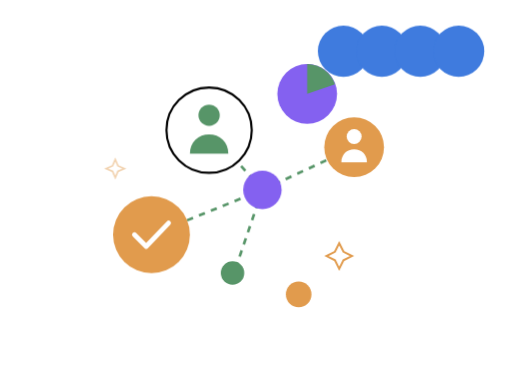
t = 0.00 s
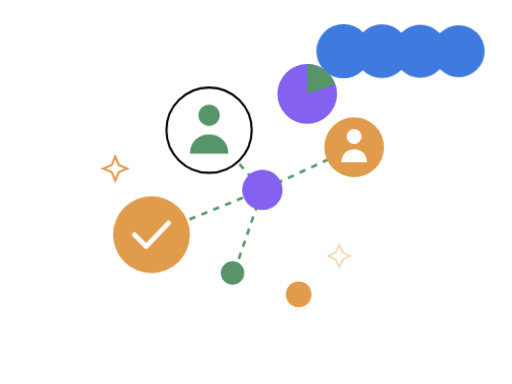
t = 1.20 s
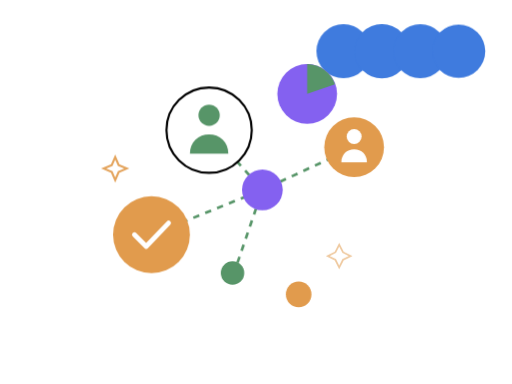
t = 1.53 s
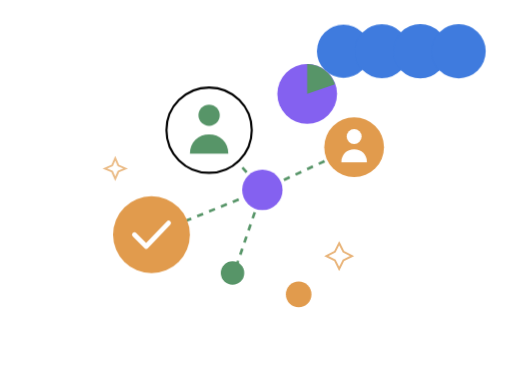
t = 1.85 s
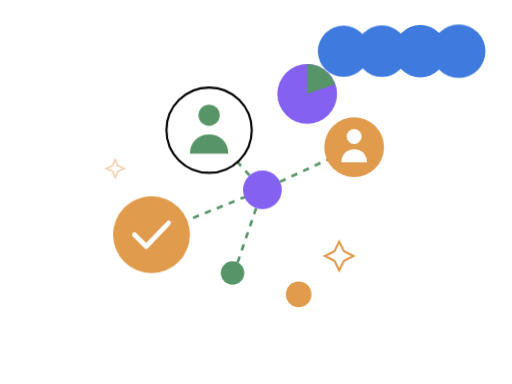
t = 2.50 s
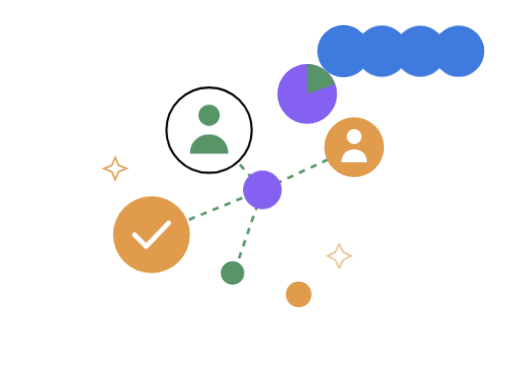
t = 3.15 s

The animated SVG that drew these frames (rendered in a browser with its animation timeline set to each time). Animation: 3 CSS @keyframes rules; one cycle of 3.80 s, repeats indefinitely.

<svg xmlns="http://www.w3.org/2000/svg" width="480" height="360" viewBox="0 0 480 360" fill="none">
  <style>
    .edge { stroke-dasharray: 6 6; animation: edgeFlow 2s linear infinite; }
    .orb { animation: orbPulse 2.6s ease-in-out infinite; transform-box: fill-box; transform-origin: center; }
    .o1 { animation-delay: 0s; }
    .o2 { animation-delay: 0.25s; }
    .o3 { animation-delay: 0.5s; }
    .o4 { animation-delay: 0.75s; }
    .star { animation: twinkle 2.4s ease-in-out infinite; transform-box: fill-box; transform-origin: center; }
    .st2 { animation-delay: 1.2s; }
    @keyframes edgeFlow {
      to { stroke-dashoffset: -24; }
    }
    @keyframes orbPulse {
      0%, 100% { transform: scale(1); }
      50% { transform: scale(1.06); }
    }
    @keyframes twinkle {
      0%, 100% { opacity: 0.45; transform: scale(0.85); }
      50% { opacity: 1; transform: scale(1.12); }
    }
    @media (prefers-reduced-motion: reduce) { * { animation: none !important; } }
  </style>
  <!-- 4 círculos azuis sobrepostos no topo direito -->
  <circle class="orb o1" cx="322" cy="48" r="24" fill="#3f7bde"/>
  <circle class="orb o2" cx="358" cy="48" r="24" fill="#3f7bde"/>
  <circle class="orb o3" cx="394" cy="48" r="24" fill="#3f7bde"/>
  <circle class="orb o4" cx="430" cy="48" r="24" fill="#3f7bde"/>

  <!-- Arestas do grafo de classificação -->
  <line class="edge" x1="142" y1="220" x2="246" y2="178" stroke="#579568" stroke-width="2.5"/>
  <line class="edge" x1="246" y1="178" x2="196" y2="122" stroke="#579568" stroke-width="2.5"/>
  <line class="edge" x1="246" y1="178" x2="328" y2="140" stroke="#579568" stroke-width="2.5"/>
  <line class="edge" x1="246" y1="178" x2="220" y2="254" stroke="#579568" stroke-width="2.5"/>

  <!-- Nós do grafo -->
  <circle cx="142" cy="220" r="36" fill="#e19b4d"/>
  <path d="M126 220l11 11 21-22" stroke="#ffffff" stroke-width="4.5" stroke-linecap="round" stroke-linejoin="round"/>

  <circle cx="196" cy="122" r="40" fill="#ffffff" stroke="#000000" stroke-width="2"/>
  <circle cx="196" cy="108" r="10" fill="#579568"/>
  <path d="M178 144c0-11 8-18 18-18s18 7 18 18" fill="#579568"/>

  <circle class="orb o2" cx="246" cy="178" r="18" fill="#8461f0"/>
  <circle cx="218" cy="256" r="11" fill="#579568"/>

  <!-- Gráfico de pizza violeta + verde -->
  <circle cx="288" cy="88" r="28" fill="#8461f0"/>
  <path d="M288 88V60a28 28 0 0 1 26 19L288 88z" fill="#579568"/>

  <!-- Nó de pessoa âmbar -->
  <circle cx="332" cy="138" r="28" fill="#e19b4d"/>
  <circle cx="332" cy="128" r="7" fill="#ffffff"/>
  <path d="M320 152c0-7 5-12 12-12s12 5 12 12" fill="#ffffff"/>

  <!-- Nó auxiliar + estrelas -->
  <circle cx="280" cy="276" r="12" fill="#e19b4d"/>
  <path class="star" d="M108 148l3 7 7 3-7 3-3 7-3-7-7-3 7-3 3-7z" stroke="#e19b4d" stroke-width="1.8" fill="none"/>
  <path class="star st2" d="M318 228l4 8 8 4-8 4-4 8-4-8-8-4 8-4 4-8z" stroke="#e19b4d" stroke-width="1.8" fill="none"/>
</svg>
